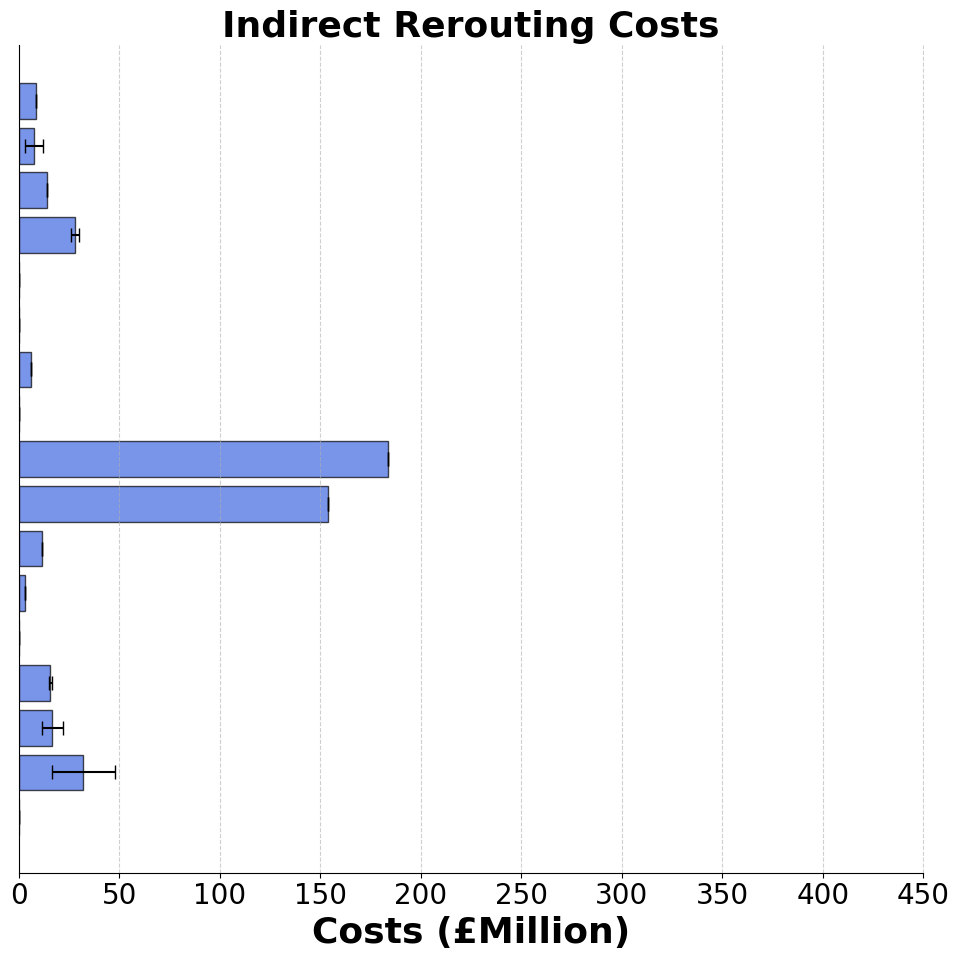

This chart was generated by the following Python code:
# %%
import numpy as np
import matplotlib.pyplot as plt


# indirect damage costs
plt.rcParams["font.size"] = 20
plt.rcParams["font.family"] = "Times New Roman"
plt.rcParams["axes.titlesize"] = 26  # Title font size
plt.rcParams["axes.labelsize"] = 26  # Axis labels
plt.rcParams["xtick.labelsize"] = 20
plt.rcParams["ytick.labelsize"] = 20

# Data from the table
events = [
    "1953 UK",
    "1998 Easter_UK Floods",
    "2007 Summer_UK Floods/July",
    "2007 Summer_UK Floods/June",
    "2007 Summer_UK Floods/May",
    "2013 December_UK Storm Xaver",
    "2014 February_UK Southern England",
    "2015 December_UK Storm Frank",
    "2015 December_UK Storm Eva",
    "2015 December_UK Storm Desmond",
    "2016 January_UK Scotland",
    "2018 May_UK Midlands",
    "2019 November_UK Floods",
    "2020 February_UK Storm Dennis",
    "2020 February_UK Storm Ciara",
    "2023 October_UK ROI Storm Babet",
    "2024 January_UK Storm Henk_D",
]

scenario_15 = [
    0.00,
    20.91,
    12.86,
    15.30,
    0.00,
    3.10,
    11.28,
    153.58,
    183.72,
    0.00,
    6.06,
    0.00,
    0.00,
    26.71,
    13.99,
    10.61,
    8.72,
]
scenario_30 = [
    0.00,
    54.16,
    23.99,
    16.59,
    0.00,
    3.10,
    11.28,
    153.58,
    183.72,
    0.00,
    6.07,
    0.00,
    0.00,
    30.63,
    13.99,
    1.49,
    8.73,
]
scenario_60 = [
    0.00,
    20.91,
    12.86,
    15.30,
    0.00,
    3.10,
    11.28,
    153.58,
    183.72,
    0.00,
    6.06,
    0.00,
    0.00,
    26.71,
    13.99,
    10.61,
    8.72,
]

# Compute mean and standard deviation (uncertainty)
means = np.mean([scenario_15, scenario_30, scenario_60], axis=0)
uncertainties = np.std([scenario_15, scenario_30, scenario_60], axis=0)

# Plot
fig, ax = plt.subplots(figsize=(10, 10))
y_pos = np.arange(len(events))

ax.barh(
    y_pos,
    means,
    xerr=uncertainties,
    capsize=5,
    color="royalblue",
    alpha=0.7,
    edgecolor="black",
)
# ax.set_yticks(y_pos)
ax.yaxis.set_visible(False)
ax.set_xlim(0, 450)
ax.set_yticklabels(events)
ax.set_xlabel(
    "Costs (£Million)",
    fontweight="bold",
)
ax.set_title(
    "Indirect Rerouting Costs",
    fontweight="bold",
)

# Improve aesthetics
ax.spines["top"].set_visible(False)
ax.spines["right"].set_visible(False)
plt.grid(axis="x", linestyle="--", alpha=0.6)
plt.tight_layout()

# Show plot
plt.show()
